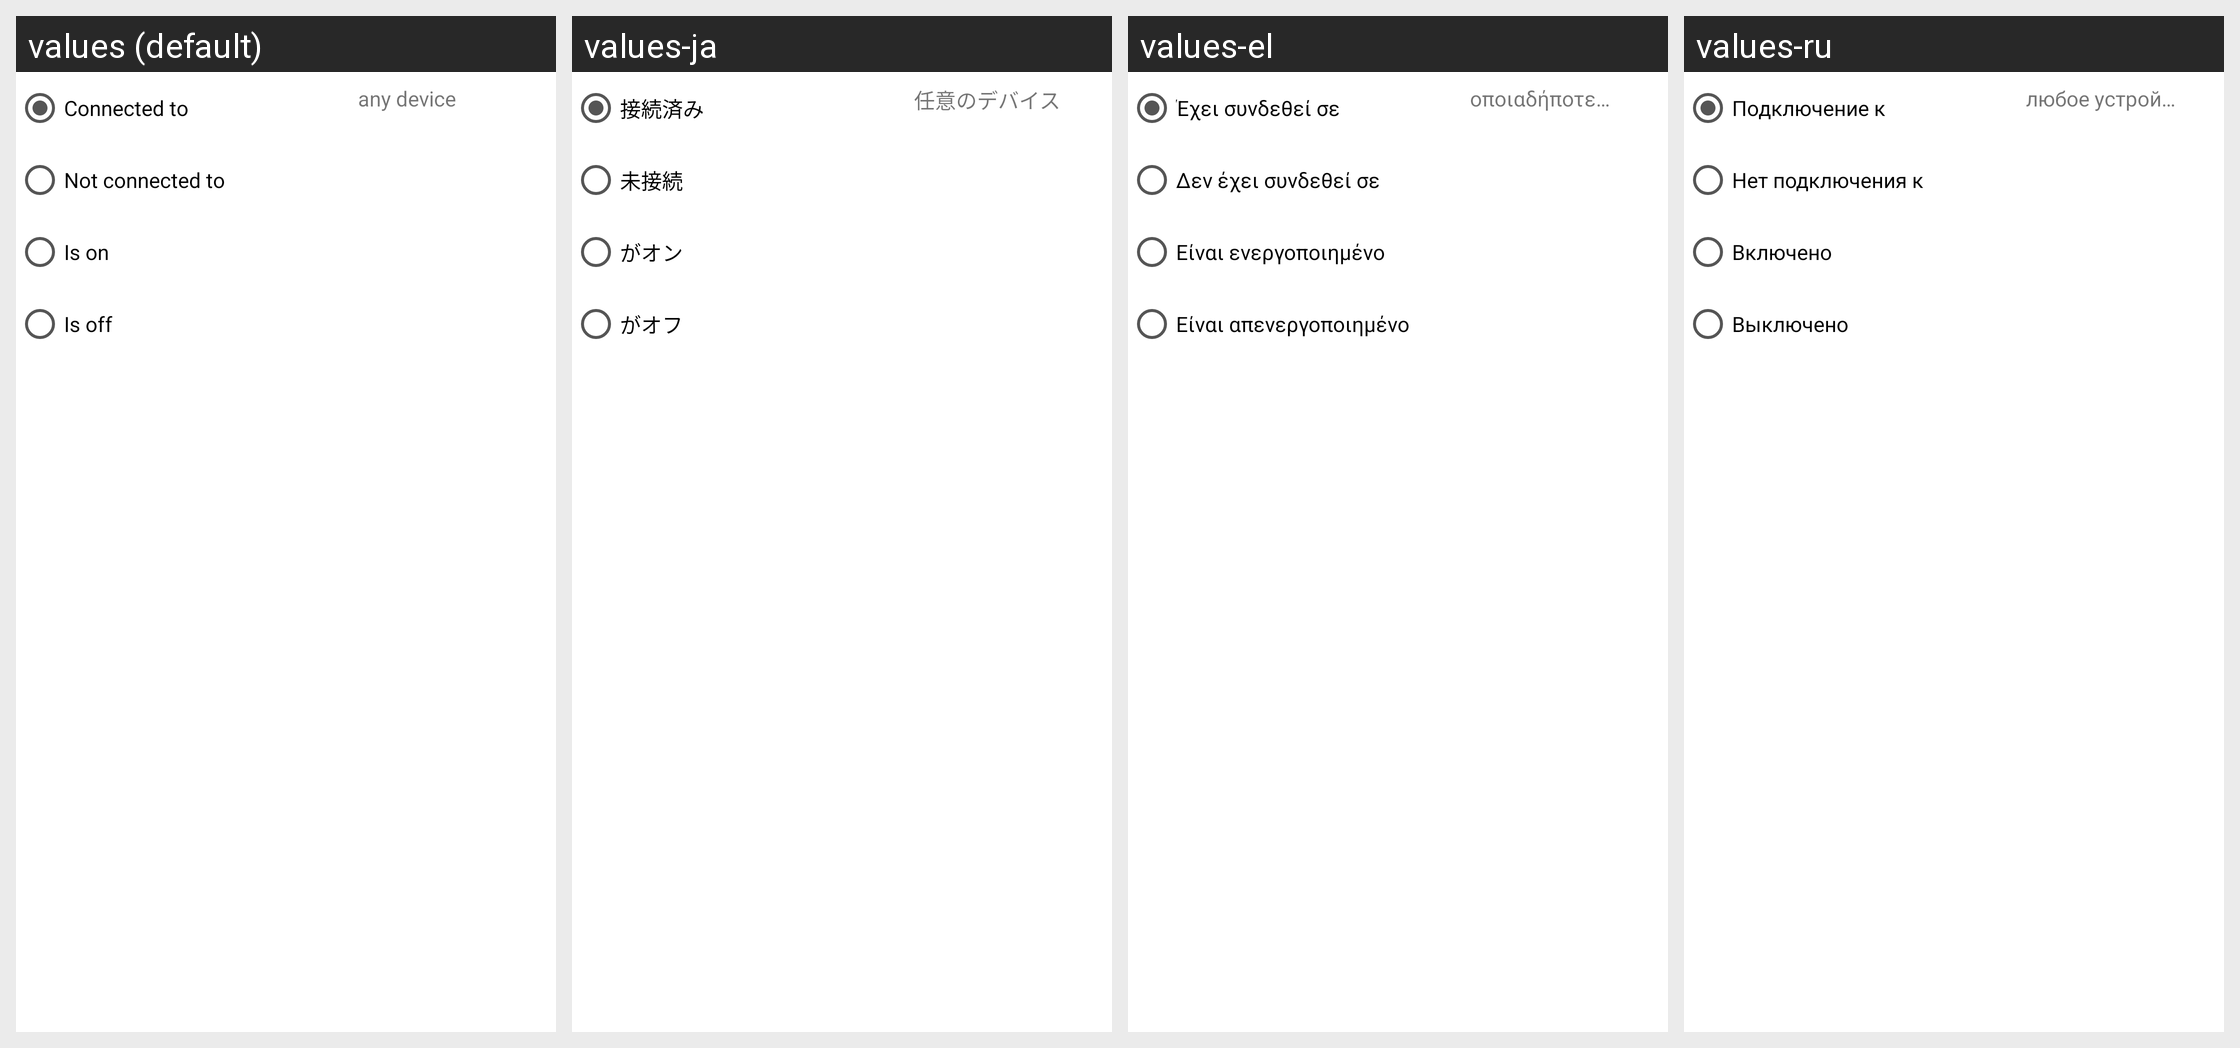

Here is an Android app screen in its default locale and in the app's own translations. Write out the translated-string differences for the strings that appear on this screen.
Android screen res/layout/constraint_bluetooth.xml rendered under 4 locales, left to right: values (default), values-ja, values-el, values-ru. Device: Nexus 5 (rendered at 1080×1920; each locale shown at half size, 540×960, under a caption strip naming it); theme Theme.MaterialComponents.DayNight.NoActionBar.
Other locales in the repository, not shown: values-da, values-de, values-es, values-fr, values-hr, values-hu, values-it, values-ko, values-nl, values-pl, values-pt, values-zh-rCN, values-zh-rTW.
Strings drawn on this screen, with the default value and each locale's value (text and hints the layout hard-codes, and strings that could not be matched under every locale, appear in the picture but are not listed):

constraint_connected
  values: Connected to
  values-ja: 接続済み
  values-el: Έχει συνδεθεί σε
  values-ru: Подключение к

constraint_not_connected
  values: Not connected to
  values-ja: 未接続
  values-el: Δεν έχει συνδεθεί σε
  values-ru: Нет подключения к

is_on
  values: Is on
  values-ja: がオン
  values-el: Είναι ενεργοποιημένο
  values-ru: Включено

is_off
  values: Is off
  values-ja: がオフ
  values-el: Είναι απενεργοποιημένο
  values-ru: Выключено

any_device
  values: any device
  values-ja: 任意のデバイス
  values-el: οποιαδήποτε συσκευή
  values-ru: любое устройство
